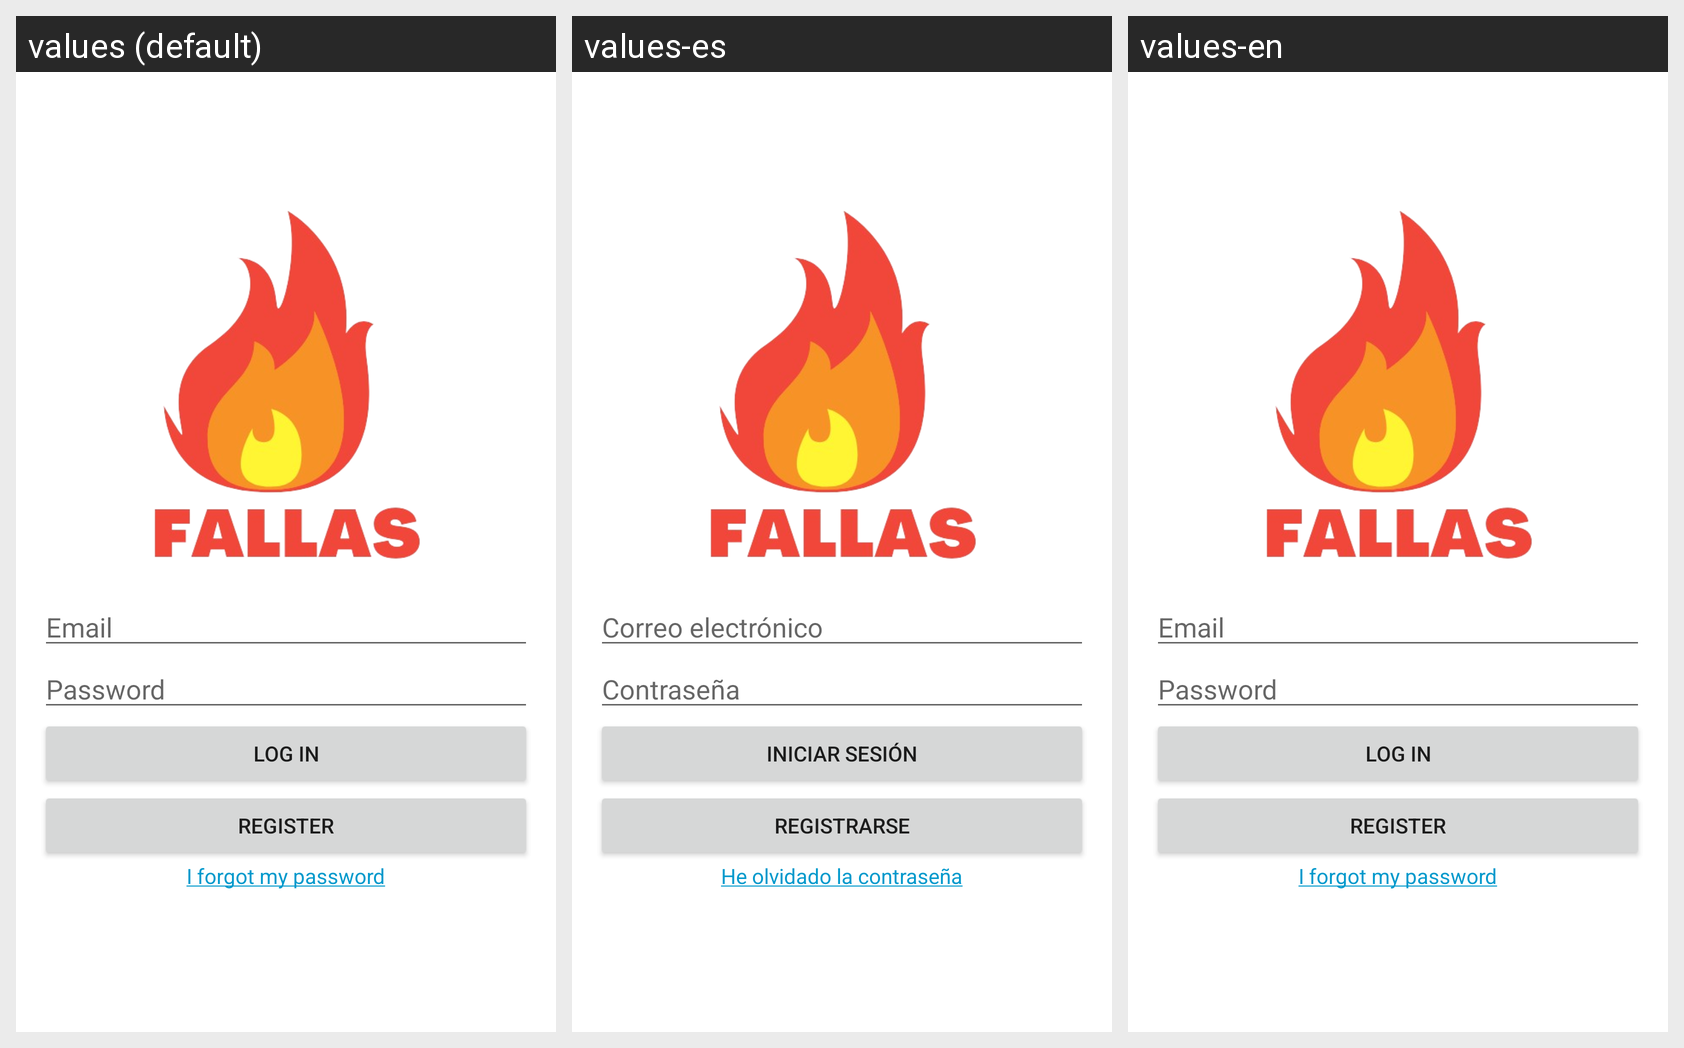

For this localized Android screen grid, give each drawn string resource with its value in every locale shown.
Android screen res/layout/fragment_login.xml rendered under 3 locales, left to right: values (default), values-es, values-en. Device: Nexus 5 (rendered at 1080×1920; each locale shown at half size, 540×960, under a caption strip naming it); theme Theme.Fallas.NoActionBar.
Strings drawn on this screen, with the default value and each locale's value (text and hints the layout hard-codes, and strings that could not be matched under every locale, appear in the picture but are not listed):

email
  values: Email
  values-es: Correo electrónico
  values-en: Email

contrasena
  values: Password
  values-es: Contraseña
  values-en: Password

iniciarSesion
  values: LOG IN
  values-es: INICIAR SESIÓN
  values-en: LOG IN

registrarse
  values: REGISTER
  values-es: REGISTRARSE
  values-en: REGISTER
